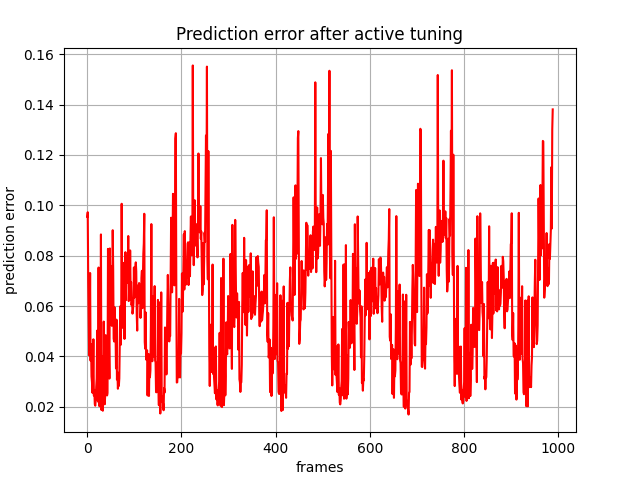

The file beside this chart, header and first rows:
, 0
0, 0.09543
1, 0.09724
2, 0.07006
3, 0.05336
4, 0.04048
5, 0.0494
6, 0.07312
7, 0.03833
8, 0.04482
9, 0.03209
10, 0.02977
11, 0.02557
12, 0.03203
13, 0.04681
14, 0.0245
15, 0.0267
16, 0.02102
17, 0.02044
18, 0.02281
19, 0.02793
20, 0.03112
21, 0.05026
22, 0.0227
23, 0.02205
24, 0.0753
25, 0.02102
26, 0.02023
27, 0.07198
28, 0.02115
29, 0.08843
30, 0.01876
31, 0.01998
32, 0.04014
33, 0.01845
34, 0.02691
35, 0.05384
36, 0.03521
37, 0.02101
38, 0.02431
39, 0.04846
40, 0.02864
41, 0.02901
42, 0.02452
43, 0.02554
44, 0.0827
45, 0.05548
46, 0.0448
47, 0.03121
48, 0.08287
49, 0.06337
50, 0.0759
51, 0.05333
52, 0.05217
53, 0.05696
54, 0.09011
55, 0.07445
56, 0.04707
57, 0.04594
58, 0.05946
59, 0.04935
... 929 more rows
